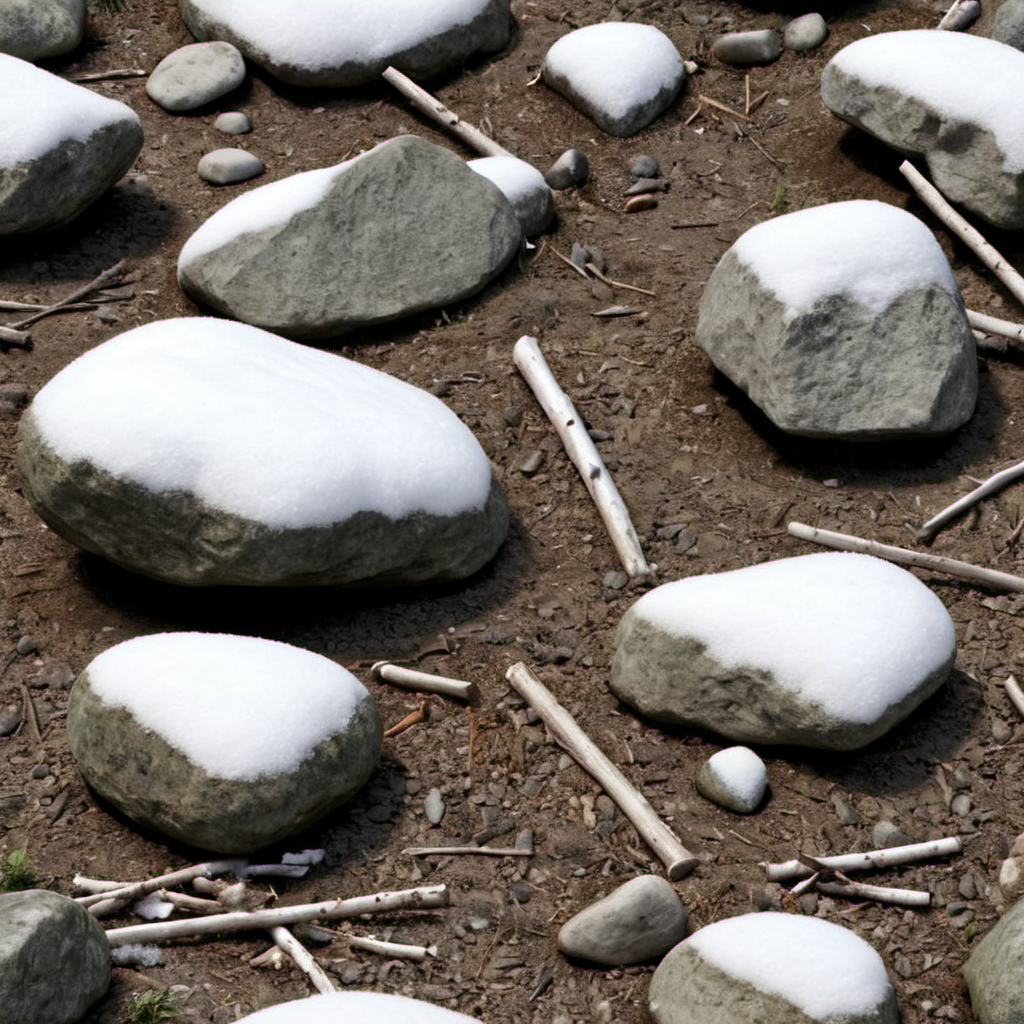
Generation parameters embedded in this image by AUTOMATIC1111 Stable Diffusion web UI or a fork of it (Forge, ...) (PNG 'parameters' text chunk):
snow forest dirt sticks rocks closeup, photo, photo realistic, texture
Negative prompt: painting, illustration, watermark
Steps: 20, Sampler: DPM++ 2M SDE, Schedule type: Karras, CFG scale: 4.6, Seed: 245167817, Size: 1024x1024, Model hash: 9a057fe5f3, Model: suzannesXLMix_v80, Version: f2.0.1v1.10.1-previous-659-gc055f2d4, Module 1: t5_xxl_ablit_v2